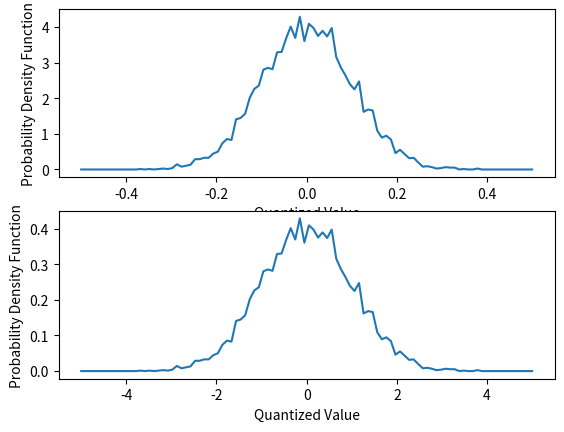
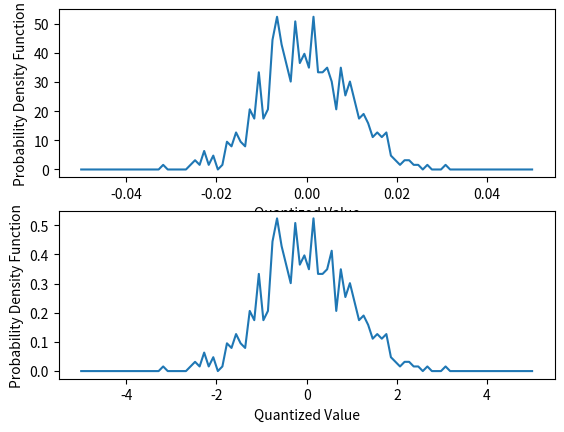
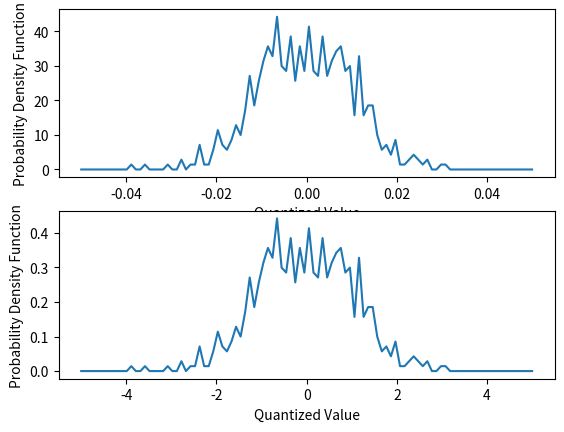
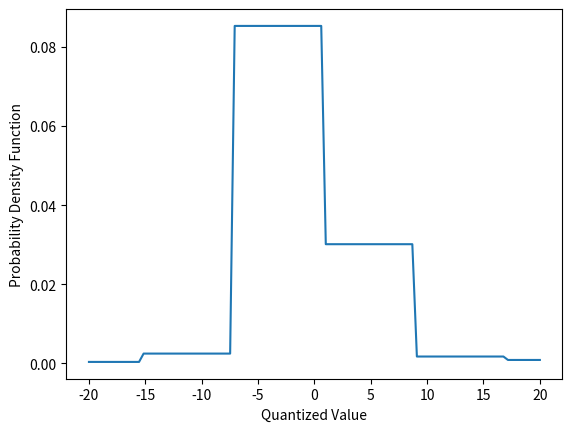

These figures' Python source, in order:
import math
import random
import scipy.stats
import numpy as np
import matplotlib.pyplot as plt

runs = 10000 # Number of points in histograms
sample = 100 # Number of random variables in each sum

average = [] # List of empirical averages
scaledsums = [] # List of empirical scaled sums
mean = 0.0
stddev = 1.0

for iteration in range(0, runs):
    sequence = []
    summation = 0.0
    for index in range(0, sample):
        trial = (random.gauss(mean, stddev) - mean) / stddev
        sequence.append(trial)
        summation += trial
    average.append(summation / sample) # LLN
    scaledsums.append(summation / math.sqrt(sample)) # CLT

hist_average = np.histogram(average, bins=100)
epdf_average = scipy.stats.rv_histogram(hist_average)
hist_scaledsums = np.histogram(scaledsums, bins=100)
epdf_scaledsums = scipy.stats.rv_histogram(hist_scaledsums)

fig, (ax1, ax2) = plt.subplots(2, 1)
x_axis1 = np.linspace(-5 / math.sqrt(sample), 5 / math.sqrt(sample), 100)
ax1.set_xlabel('Quantized Value')
ax1.set_ylabel('Probability Density Function')
ax1.plot(x_axis1, epdf_average.pdf(x_axis1), label='PDF')
x_axis2 = np.linspace(-5, 5, 100)
ax2.plot(x_axis2, epdf_scaledsums.pdf(x_axis2), label='PDF')
ax2.set_xlabel('Quantized Value')
ax2.set_ylabel('Probability Density Function')
plt.show()


runs = 1000 # Number of points in histograms
sample = 10000 # Number of random variables in each sum

average = [] # List of empirical averages
scaledsums = [] # List of empirical scaled sums
mean = 0.5 # Mean of Bernoulli random variable
stddev = 0.5 # Standard deviation of Bernoulli random variable

for iteration in range(0, runs):
    sequence = []
    summation = 0.0
    for index in range(0, sample):
        trial = (random.getrandbits(1) - mean) / stddev
        sequence.append(trial)
        summation += trial
    average.append(summation / sample) # LLN
    scaledsums.append(summation / math.sqrt(sample)) # CLT

hist_average = np.histogram(average, bins=100)
epdf_average = scipy.stats.rv_histogram(hist_average)
hist_scaledsums = np.histogram(scaledsums, bins=100)
epdf_scaledsums = scipy.stats.rv_histogram(hist_scaledsums)
    
fig, (ax3, ax4) = plt.subplots(2, 1)
x_axis3 = np.linspace(-5 / math.sqrt(sample), 5 / math.sqrt(sample), 100)
ax3.set_xlabel('Quantized Value')
ax3.set_ylabel('Probability Density Function')
ax3.plot(x_axis3, epdf_average.pdf(x_axis3), label='PDF')
x_axis4 = np.linspace(-5, 5, 100)
ax4.plot(x_axis4, epdf_scaledsums.pdf(x_axis4), label='PDF')
ax4.set_xlabel('Quantized Value')
ax4.set_ylabel('Probability Density Function')
plt.show()


runs = 1000 # Number of points in histograms
sample = 10000 # Number of random variables in each sum

average = [] # List of empirical averages
scaledsums = [] # List of empirical scaled sums
mean = 1.0 # Mean of Bernoulli random variable
stddev = 1.0 # Standard deviation of Bernoulli random variable

for iteration in range(0, runs):
    sequence = []
    summation = 0.0
    for index in range(0, sample):
        trial = (random.expovariate(mean) - mean) / stddev
        sequence.append(trial)
        summation += trial
    average.append(summation / sample) # LLN
    scaledsums.append(summation / math.sqrt(sample)) # CLT

hist_average = np.histogram(average, bins=100)
epdf_average = scipy.stats.rv_histogram(hist_average)
hist_scaledsums = np.histogram(scaledsums, bins=100)
epdf_scaledsums = scipy.stats.rv_histogram(hist_scaledsums)
    
fig, (ax5, ax6) = plt.subplots(2, 1)
x_axis5 = np.linspace(-5 / math.sqrt(sample), 5 / math.sqrt(sample), 100)
ax5.set_xlabel('Quantized Value')
ax5.set_ylabel('Probability Density Function')
ax5.plot(x_axis5, epdf_average.pdf(x_axis5), label='PDF')
x_axis6 = np.linspace(-5, 5, 100)
ax6.plot(x_axis6, epdf_scaledsums.pdf(x_axis6), label='PDF')
ax6.set_xlabel('Quantized Value')
ax6.set_ylabel('Probability Density Function')
plt.show()


runs = 1000 # Number of points in histograms
sample = 1000 # Number of random variables in each sum

average = [] # List of empirical averages

for iteration in range(0, runs):
    sequence = []
    runningavg = 0.0
    for index in range(0, sample):
        trial = np.random.standard_cauchy()
        sequence.append(trial)
        runningavg += trial / sample
    average.append(runningavg) # LLN

hist_average = np.histogram(average, bins=100)
epdf_average = scipy.stats.rv_histogram(hist_average)

fig, (ax7) = plt.subplots(1, 1)
x_axis7 = np.linspace(-20, 20, 100)
ax7.set_xlabel('Quantized Value')
ax7.set_ylabel('Probability Density Function')
ax7.plot(x_axis7, epdf_average.pdf(x_axis7), label='PDF')
plt.show()
